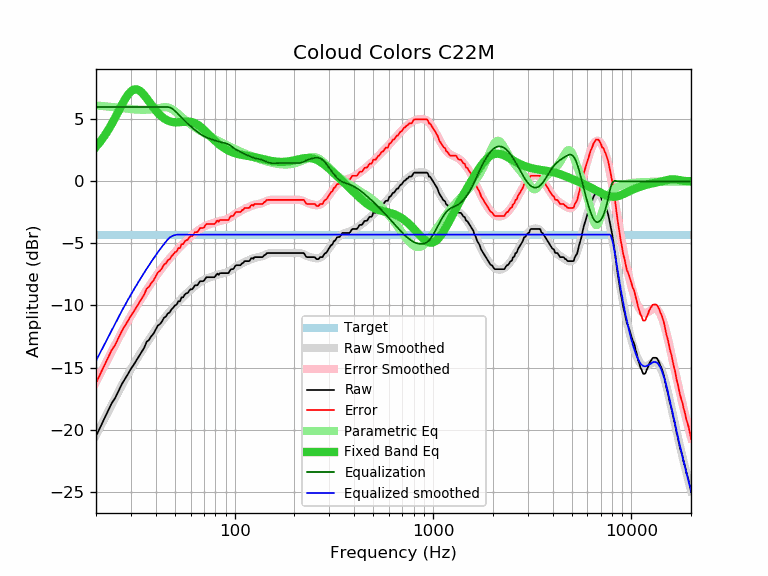

Values plotted in this chart, from the file beside it:
frequency, raw, error, smoothed, error_smoothed, equalization, parametric_eq, equalized_raw, equalized_smoothed, target
20, -20.53, -16.24, -20.45, -16.17, 6.00, 2.79, -14.53, -14.45, -4.29
21, -19.82, -15.53, -19.80, -15.51, 6.00, 3.20, -13.82, -13.80, -4.29
22, -19.13, -14.84, -19.17, -14.88, 6.00, 3.64, -13.13, -13.17, -4.29
23, -18.51, -14.22, -18.56, -14.28, 6.00, 4.12, -12.51, -12.56, -4.29
24, -17.87, -13.58, -17.99, -13.70, 6.00, 4.63, -11.87, -11.99, -4.29
25, -17.45, -13.16, -17.44, -13.15, 6.00, 5.15, -11.45, -11.44, -4.29
26, -16.87, -12.58, -16.92, -12.63, 6.00, 5.68, -10.87, -10.92, -4.29
27, -16.33, -12.04, -16.43, -12.14, 6.00, 6.18, -10.33, -10.43, -4.29
28, -15.92, -11.63, -15.96, -11.68, 6.00, 6.63, -9.92, -9.96, -4.29
29, -15.52, -11.23, -15.53, -11.24, 6.00, 7.00, -9.52, -9.53, -4.29
30, -15.10, -10.81, -15.11, -10.83, 6.00, 7.26, -9.10, -9.11, -4.29
31, -14.77, -10.48, -14.72, -10.44, 6.00, 7.41, -8.77, -8.72, -4.29
32, -14.41, -10.12, -14.36, -10.07, 6.00, 7.43, -8.41, -8.36, -4.29
33, -14.06, -9.77, -14.00, -9.72, 6.00, 7.34, -8.06, -8.00, -4.29
34, -13.73, -9.44, -13.67, -9.38, 6.00, 7.18, -7.73, -7.67, -4.29
35, -13.40, -9.11, -13.35, -9.06, 6.00, 6.95, -7.40, -7.35, -4.29
36, -12.93, -8.64, -13.04, -8.76, 6.00, 6.70, -6.93, -7.04, -4.29
37, -12.77, -8.48, -12.75, -8.46, 6.00, 6.44, -6.77, -6.75, -4.29
38, -12.47, -8.18, -12.47, -8.19, 6.00, 6.18, -6.47, -6.47, -4.29
39, -12.26, -7.97, -12.20, -7.92, 6.00, 5.94, -6.26, -6.20, -4.29
40, -11.93, -7.64, -11.95, -7.66, 6.00, 5.72, -5.93, -5.95, -4.29
41, -11.62, -7.33, -11.71, -7.42, 6.00, 5.53, -5.62, -5.71, -4.29
42, -11.50, -7.21, -11.48, -7.19, 6.00, 5.35, -5.50, -5.48, -4.29
43, -11.29, -7.00, -11.26, -6.98, 6.00, 5.21, -5.29, -5.26, -4.29
44, -10.99, -6.70, -11.06, -6.77, 6.00, 5.09, -4.99, -5.06, -4.29
45, -10.89, -6.60, -10.86, -6.58, 6.00, 4.99, -4.89, -4.86, -4.29
46, -10.64, -6.35, -10.68, -6.39, 6.00, 4.91, -4.64, -4.68, -4.29
47, -10.56, -6.27, -10.50, -6.21, 5.97, 4.85, -4.59, -4.53, -4.29
48, -10.32, -6.03, -10.33, -6.04, 5.90, 4.81, -4.42, -4.43, -4.29
49, -10.18, -5.89, -10.16, -5.88, 5.80, 4.78, -4.38, -4.36, -4.29
50, -9.99, -5.70, -10.01, -5.72, 5.68, 4.77, -4.31, -4.32, -4.29
51, -9.93, -5.64, -9.85, -5.57, 5.56, 4.76, -4.37, -4.30, -4.29
52, -9.66, -5.37, -9.71, -5.42, 5.42, 4.77, -4.24, -4.29, -4.29
53, -9.66, -5.37, -9.57, -5.28, 5.28, 4.78, -4.38, -4.29, -4.29
54, -9.34, -5.05, -9.43, -5.14, 5.14, 4.79, -4.20, -4.29, -4.29
55, -9.34, -5.05, -9.30, -5.01, 5.01, 4.80, -4.33, -4.29, -4.29
56, -9.12, -4.83, -9.17, -4.89, 4.89, 4.81, -4.23, -4.29, -4.29
57, -9.02, -4.73, -9.05, -4.77, 4.77, 4.82, -4.25, -4.29, -4.29
58, -8.99, -4.70, -8.94, -4.65, 4.65, 4.82, -4.34, -4.29, -4.29
59, -8.80, -4.51, -8.83, -4.55, 4.55, 4.81, -4.26, -4.29, -4.29
60, -8.69, -4.40, -8.73, -4.44, 4.44, 4.80, -4.25, -4.29, -4.29
61, -8.69, -4.40, -8.63, -4.34, 4.34, 4.77, -4.35, -4.29, -4.29
62, -8.56, -4.27, -8.53, -4.25, 4.25, 4.74, -4.32, -4.29, -4.29
63, -8.38, -4.09, -8.44, -4.15, 4.15, 4.69, -4.23, -4.29, -4.29
64, -8.37, -4.08, -8.35, -4.07, 4.07, 4.64, -4.30, -4.29, -4.29
65, -8.36, -4.07, -8.27, -3.98, 3.98, 4.58, -4.38, -4.29, -4.29
66, -8.18, -3.89, -8.19, -3.91, 3.91, 4.50, -4.27, -4.29, -4.29
67, -8.04, -3.75, -8.12, -3.83, 3.83, 4.42, -4.21, -4.29, -4.29
68, -8.04, -3.75, -8.05, -3.77, 3.77, 4.34, -4.28, -4.29, -4.29
69, -8.04, -3.75, -7.99, -3.70, 3.70, 4.25, -4.34, -4.29, -4.29
70, -8.01, -3.72, -7.93, -3.65, 3.65, 4.16, -4.36, -4.29, -4.29
71, -7.85, -3.56, -7.88, -3.60, 3.60, 4.06, -4.26, -4.29, -4.29
72, -7.72, -3.43, -7.84, -3.55, 3.55, 3.97, -4.17, -4.29, -4.29
73, -7.72, -3.43, -7.80, -3.51, 3.51, 3.87, -4.21, -4.29, -4.29
74, -7.72, -3.43, -7.76, -3.47, 3.47, 3.78, -4.25, -4.29, -4.29
75, -7.72, -3.43, -7.73, -3.44, 3.44, 3.68, -4.28, -4.29, -4.29
76, -7.72, -3.43, -7.69, -3.41, 3.41, 3.59, -4.31, -4.29, -4.29
77, -7.72, -3.43, -7.66, -3.38, 3.38, 3.50, -4.34, -4.29, -4.29
78, -7.72, -3.43, -7.63, -3.35, 3.35, 3.41, -4.37, -4.29, -4.29
79, -7.72, -3.43, -7.61, -3.32, 3.32, 3.32, -4.40, -4.29, -4.29
... 553 more rows
